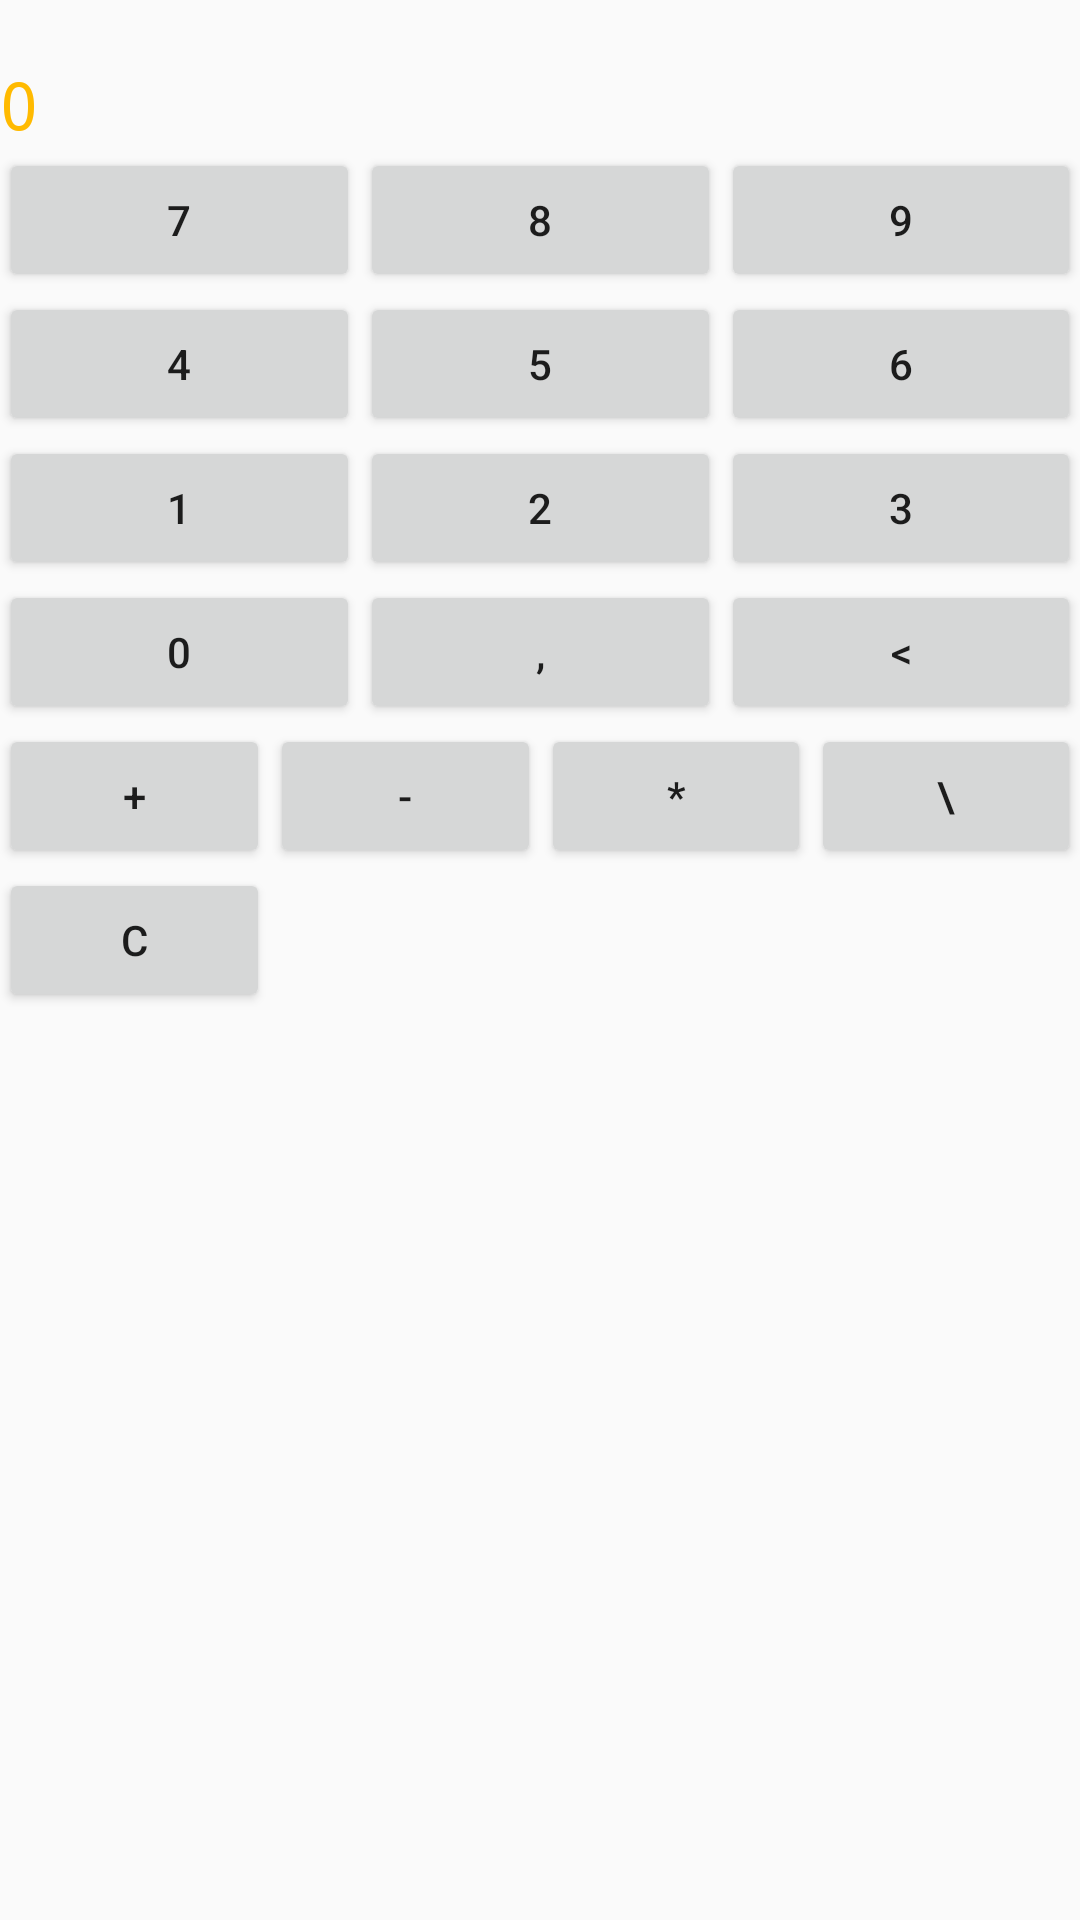

Reconstruct the res/layout file that produces this screen, plus the resources it refers to.
<!-- AndroidManifest.xml: application theme AppTheme -->
<!-- res/layout/activity_calculadora_ll.xml -->
<LinearLayout xmlns:android="http://schemas.android.com/apk/res/android"
    xmlns:tools="http://schemas.android.com/tools" android:layout_width="match_parent"
    android:layout_height="match_parent" android:paddingLeft="@dimen/activity_horizontal_margin"
    android:paddingRight="@dimen/activity_horizontal_margin"
    android:paddingTop="@dimen/activity_vertical_margin"
    android:paddingBottom="@dimen/activity_vertical_margin"
    tools:context="dpassos.com.br.basicview.CalculadoraActivity"
    android:orientation="vertical">

    <TextView
        android:layout_width="wrap_content"
        android:layout_height="wrap_content"
        style="@style/TitleFont"
        android:text="0"
        android:layout_marginTop="20dp"/>

    <LinearLayout
        android:orientation="horizontal"
        android:layout_width="match_parent"
        android:layout_height="wrap_content">

        <Button
            android:layout_width="match_parent"
            android:layout_height="wrap_content"
            android:text="7"
            android:id="@+id/button7"
            android:layout_weight="1"/>
        <Button
            android:layout_width="match_parent"
            android:layout_height="wrap_content"
            android:text="8"
            android:id="@+id/button8"
            android:layout_weight="1"/>
        <Button
            android:layout_width="match_parent"
            android:layout_height="wrap_content"
            android:text="9"
            android:id="@+id/button9"
            android:layout_weight="1"/>
    </LinearLayout>

    <LinearLayout
        android:orientation="horizontal"
        android:layout_width="match_parent"
        android:layout_height="wrap_content">


        <Button
            android:layout_width="match_parent"
            android:layout_height="wrap_content"
            android:text="4"
            android:id="@+id/button4"
            android:layout_weight="1"/>
        <Button
            android:layout_width="match_parent"
            android:layout_height="wrap_content"
            android:text="5"
            android:id="@+id/button5"
            android:layout_weight="1"/>
        <Button
            android:layout_width="match_parent"
            android:layout_height="wrap_content"
            android:text="6"
            android:id="@+id/button6"
            android:layout_weight="1"/>
    </LinearLayout>


    <LinearLayout
        android:orientation="horizontal"
        android:layout_width="match_parent"
        android:layout_height="wrap_content">


        <Button
            android:layout_width="match_parent"
            android:layout_height="wrap_content"
            android:text="1"
            android:id="@+id/button1"
            android:layout_weight="1"/>
        <Button
            android:layout_width="match_parent"
            android:layout_height="wrap_content"
            android:text="2"
            android:id="@+id/button2"
            android:layout_weight="1"/>
        <Button
            android:layout_width="match_parent"
            android:layout_height="wrap_content"
            android:text="3"
            android:id="@+id/button3"
            android:layout_weight="1"/>
    </LinearLayout>

    <LinearLayout
        android:orientation="horizontal"
        android:layout_width="match_parent"
        android:layout_height="wrap_content">


        <Button
            android:layout_width="match_parent"
            android:layout_height="wrap_content"
            android:text="0"
            android:id="@+id/buttonZera"
            android:layout_weight="1"/>
        <Button
            android:layout_width="match_parent"
            android:layout_height="wrap_content"
            android:text=","
            android:id="@+id/buttonVirgula"
            android:layout_weight="1"/>
        <Button
            android:layout_width="match_parent"
            android:layout_height="wrap_content"
            android:text="@string/button_apagar"
            android:id="@+id/buttonVoltar"
            android:layout_weight="1"/>
    </LinearLayout>

    <LinearLayout
        android:orientation="horizontal"
        android:layout_width="match_parent"
        android:layout_height="wrap_content">


        <Button
            android:layout_width="match_parent"
            android:layout_height="wrap_content"
            android:text="+"
            android:id="@+id/button_soma"
            android:layout_weight="1"/>
        <Button
            android:layout_width="match_parent"
            android:layout_height="wrap_content"
            android:text="-"
            android:id="@+id/buttonSubtrai"
            android:layout_weight="1"/>
        <Button
            android:layout_width="match_parent"
            android:layout_height="wrap_content"
            android:text="*"
            android:id="@+id/buttonProduto"
            android:layout_weight="1"/>
        <Button
            android:layout_width="match_parent"
            android:layout_height="wrap_content"
            android:text="\"
            android:id="@+id/buttonDivisao"
            android:layout_weight="1"/>
    </LinearLayout>


    <LinearLayout
        android:orientation="horizontal"
        android:layout_width="match_parent"
        android:layout_height="wrap_content">
        <Button
            android:layout_width="match_parent"
            android:layout_height="wrap_content"
            android:text="C"
            android:id="@+id/buttonLimpar"
            android:layout_weight="3"/>
        <LinearLayout
            android:layout_width="match_parent"
            android:layout_height="wrap_content"
            android:layout_weight="1"
            >
            </LinearLayout>
    </LinearLayout>

</LinearLayout>
<!-- resources referenced by this layout -->
<resources>
  <string name="button_apagar">&lt;</string>
  <style name="TitleFont" parent="@android:style/TextAppearance.Large">
          <item name="android:layout_width">fill_parent</item>
          <item name="android:layout_height">wrap_content</item>
          <item name="android:textColor">#FFBA00</item>
          <item name="android:typeface">monospace</item>
      </style>
  <style name="AppTheme" parent="Theme.AppCompat.Light.DarkActionBar">
          
      </style>
</resources>
